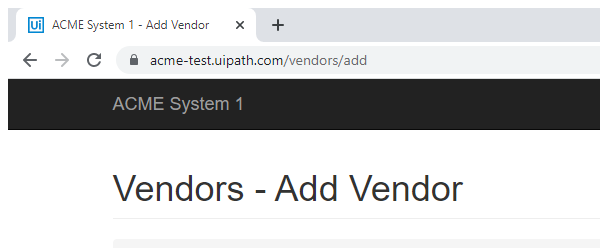
Task: This REframework project calculates the clinet secure hash key
Workflow: System1_NavigateTo_Dashboard

Step 1: Attach Browser - System1 Page (chrome.exe)

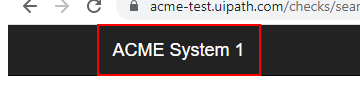
Step 2: click on the link 'ACME System 1'

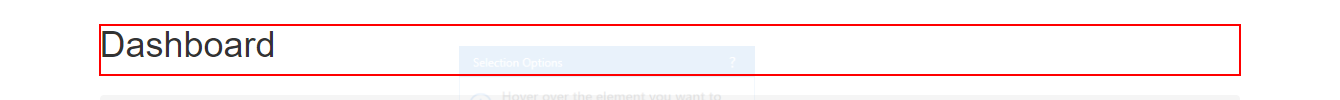
Step 3: find the heading 'Dashboard'
